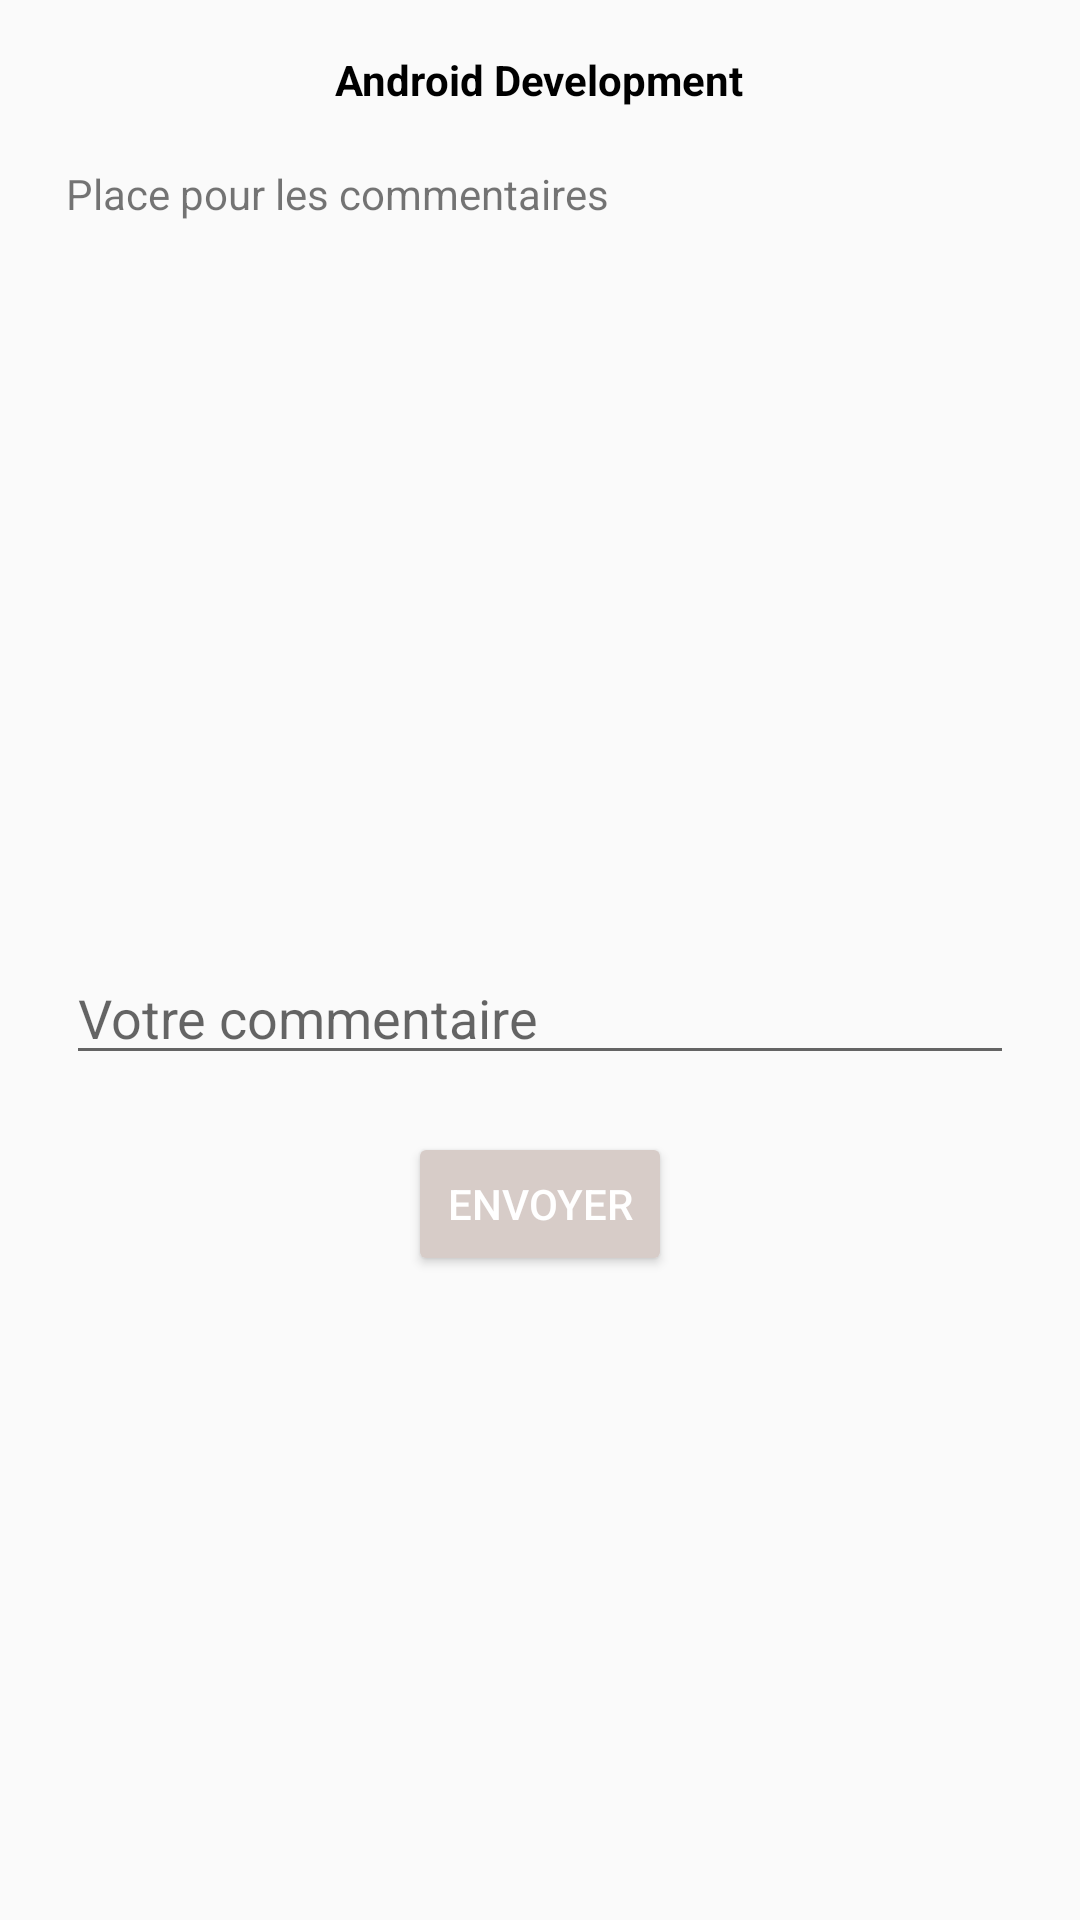

Produce the Android XML layout that renders to this screen, including the resource entries it uses.
<!-- AndroidManifest.xml: application theme AppTheme -->
<!-- res/layout/fragment_book_comments.xml -->
<?xml version="1.0" encoding="utf-8"?>
<LinearLayout xmlns:android="http://schemas.android.com/apk/res/android"
    xmlns:tools="http://schemas.android.com/tools"
    android:orientation="vertical"
    android:layout_width="match_parent"
    tools:context="fr.schollaert.mybooks.fragment.BookDescriptionFragment"
    android:layout_height="wrap_content"
    android:padding="17dp">

    <TextView
        android:layout_width="wrap_content"
        android:layout_height="wrap_content"
        android:id="@+id/tvTitle"
        android:text="Android Development"
        android:textColor="#000000"
        android:layout_gravity="center_horizontal"
        android:textStyle="normal|bold"
        android:textAlignment="center" />

    <TextView
        android:layout_width="match_parent"
        android:layout_height="47dp"
        android:text="Place pour les commentaires"
        android:id="@+id/tvCommentTitle"
        android:layout_marginLeft="5dp"
        android:layout_marginRight="5dp"
        android:layout_marginTop="19dp"/>

    <ListView
        android:layout_width="316dp"
        android:layout_height="177dp"
        style="@style/Widget.AppCompat.ListView"
        android:layout_marginLeft="5dp"
        android:layout_marginRight="5dp"
        android:layout_marginTop="19dp"
        android:id="@+id/lvBookComments" />

    <EditText
        android:layout_width="match_parent"
        android:layout_height="wrap_content"
        android:inputType="textPersonName"
        android:id="@+id/et_yourComment"
        android:layout_marginLeft="5dp"
        android:layout_marginRight="5dp"
        android:layout_marginTop="19dp"
        android:hint="@string/VotreCom"/>

    <Button
        android:text="@string/Envoyer"
        android:layout_width="wrap_content"
        android:layout_height="wrap_content"
        android:id="@+id/btnValider"
        android:drawableBottom="@drawable/ic_menu_send"
        android:layout_marginLeft="5dp"
        android:layout_marginRight="5dp"
        android:layout_marginTop="19dp"
        android:layout_gravity="center"
        style="@android:style/Widget.Material.Button.Colored"
        android:textAlignment="center" />

</LinearLayout>
<!-- resources referenced by this layout -->
<resources>
  <string name="Envoyer">Envoyer</string>
  <string name="VotreCom">Votre commentaire</string>
  <style name="AppTheme" parent="Theme.AppCompat.Light.DarkActionBar">
          <item name="colorPrimary">@color/colorPrimary</item>
          <item name="colorPrimaryDark">@color/colorPrimaryDark</item>
          <item name="colorAccent">@color/colorAccent</item>
      </style>
  <color name="colorPrimary">#795548</color>
  <color name="colorPrimaryDark">#5D4037</color>
  <color name="colorAccent">#D7CCC8</color>
</resources>
